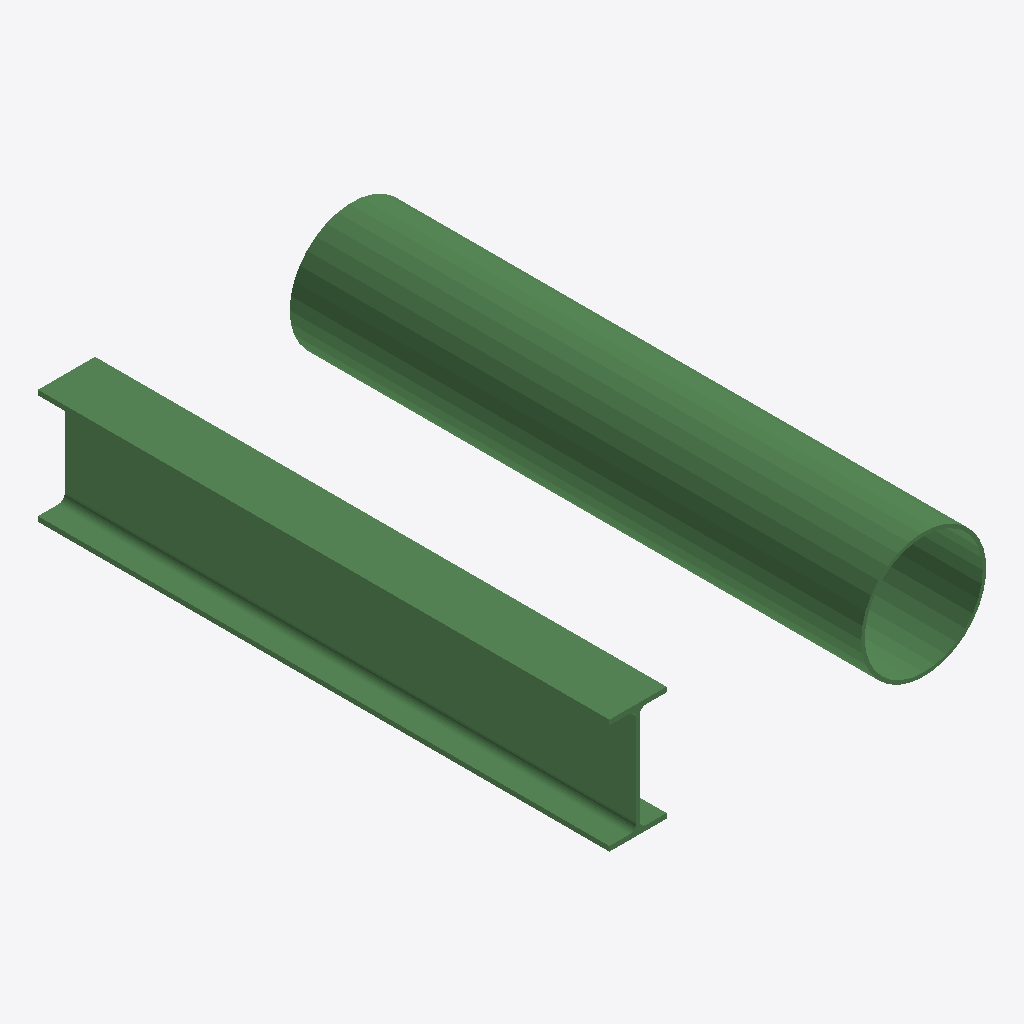
Isometric view of an IFC building model (IFC-SPF (STEP), schema IFC4, length unit millimetre), seen from the south-west, elements coloured by IFC class: 2 beams (green).
Extent 0.7 m × 1.0 m × 0.2 m (x, y, z). Elements (2): 2 IfcBeamStandardCase.

HEADER;
FILE_DESCRIPTION(('ViewDefinition [notYetAssigned]'),'2;1');
FILE_NAME('','2014-12-09T00:27:54',('Jon'),('Unknown'),'ggIFC - Exporter by Geometry Gym Pty Ltd','ggIFC - Exporter by Geometry Gym Pty Ltd','None');
FILE_SCHEMA(('IFC4'));
ENDSEC;
DATA;
#100=IFCPROJECT('0nRpkpSj55bAQmOIUwgFF9',#6,'IfcProject',$,$,'IfcProject','',(#13),#101);
#50=IFCBUILDING('3Sbzd4ubr6MvQtuA5xSQKS',$,'IfcBuilding',$,$,#51,$,$,.ELEMENT.,$,$,#57);
#307=IFCBEAMSTANDARDCASE('1jfH$sd7T6QP28910X4fYG',$,'CHS219.1x6.3',$,$,#308,#322,$,$);
#210=IFCBEAMSTANDARDCASE('3jBl1CX_54IhgRT3DV2Tbh',$,'IPE200',$,$,#211,#225,$,$);
ENDSEC;
